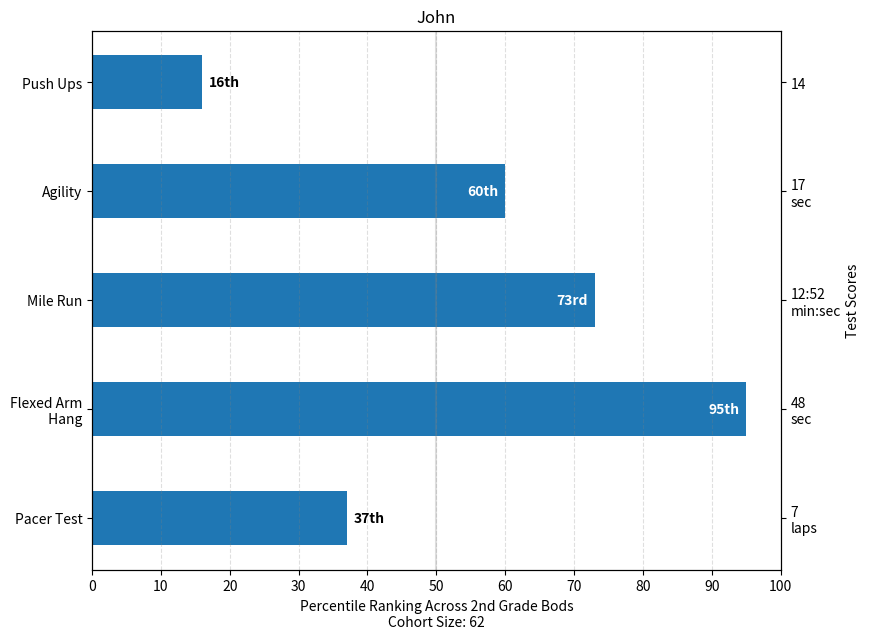

The matplotlib source for this figure:
#!/bin/env python3

from collections import namedtuple

import matplotlib.pyplot as plt
import numpy as np

from matplotlib.ticker import MaxNLocator

np.random.seed(42)

Student = namedtuple('Student', ['name', 'grade', 'gender'])
Score = namedtuple('Score', ['score', 'percentile'])

test_names = ['Pacer Test', 'Flexed Arm\n Hang', 'Mile Run', 'Agility', 'Push Ups']
test_units = dict(zip(test_names, ['laps', 'sec', 'min:sec', 'sec',  '']))


def attach_ordinal(num):
    suffixes = {str(i): v
                for i, v in enumerate(['th', 'st', 'nd', 'rd', 'th',
                                       'th', 'th', 'th', 'th', 'th'])}
    v = str(num)
    if v in {'11', '12', '13'}:
        return v + 'th'
    else:
        return v + suffixes[v[-1]]


def format_score(score, k):
    unit = test_units[k]
    if unit:
        return f'{score}\n{unit}'
    else:
        return score

def format_ycursor(x):
    if x < 0 or x >= len(test_names):
        return ''
    else:
        return test_names[int(x)]


def plot_student_results(student, scores, cohort_size):
    fig, ax1 = plt.subplots(figsize=(9, 7))
    fig.subplots_adjust(left=0.115, right=0.88)
    fig.canvas.manager.set_window_title('Eldorado K-8 Fitness Chart')

    pos = np.arange(len(test_names))
    rects = ax1.barh(pos, [scores[k].percentile for k in test_names],
                     align='center',
                     height=0.5,
                     tick_label=test_names)

    ax1.set_title(student.name)
    ax1.set_xlim(0, 100)
    ax1.xaxis.set_major_locator(MaxNLocator(11))
    ax1.xaxis.grid(True, linestyle='--', which='major', color='grey', alpha=0.25)
    ax1.axvline(50, color='grey', alpha=0.25)

    ax2 = ax1.twinx()
    ax2.set_yticks(pos)
    ax2.set_ylim(ax1.get_ylim())
    ax2.set_yticklabels([format_score(scores[k].score, k) for k in test_names])
    ax2.set_ylabel('Test Scores')

    xlabel = ('Percentile Ranking Across {grade} Grade {gender}s\n'
              'Cohort Size: {cohort_size}')
    ax1.set_xlabel(xlabel.format(grade=attach_ordinal(student.grade),
                                 gender=student.gender.title(),
                                 cohort_size=cohort_size))

    rect_labels = []
    for rect in rects:
        width = int(rect.get_width())
        rank_str = attach_ordinal(width)

        if width < 40:
            xloc = 5
            clr = 'black'
            align = 'left'
        else:
            xloc = -5
            clr = 'white'
            align = 'right'

        yloc = rect.get_y() + rect.get_height() / 2
        label = ax1.annotate(
            rank_str, xy=(width, yloc), xytext=(xloc, 0),
            textcoords='offset points', 
            horizontalalignment=align, verticalalignment='center',
            color=clr, weight='bold', clip_on=True)
        rect_labels.append(label)

    ax2.fmt_ydata = format_ycursor
                                 
    return {
        'fig': fig,
        'ax': ax1,
        'ax_right': ax2,
        'bars': rects,
        'perc_labels': rect_labels}


def main():

    student = Student('John', 2, 'bod')
    scores = dict(zip(
        test_names,
        (Score(v, p) for v, p in
         zip(['7', '48', '12:52', '17', '14'],
             np.round(np.random.uniform(0, 100, len(test_names)), 0)))))
    cohort_size = 62
    
    plot_student_results(student, scores, cohort_size)
    plt.show()


if __name__ == '__main__':
    main()
